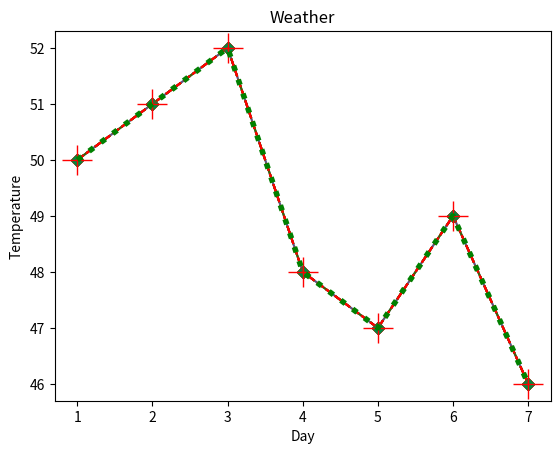

Write the Python code that produced this figure.
#!/usr/bin/env python
# coding: utf-8

# In[2]:


import matplotlib.pyplot as plt
get_ipython().run_line_magic('matplotlib', 'inline')


# In[3]:


x=[1,2,3,4,5,6,7,]
y=[50,51,52,48,47,49,46]


# In[4]:


plt.plot(x,y)   #cizgi grafiği


# In[5]:


plt.plot(x,y, 'g+')  # g renk değiştirir, + kesim noktalarına işaret tanımlar.


# In[9]:


plt.plot(x,y, 'g--')           #kesikli çizgi, yeşil.


# In[10]:


plt.plot(x,y, 'g+--')          


# In[11]:


plt.plot(x,y, 'g+-.')           


# In[15]:


plt.plot(x,y, '*--r')           #r= red, kırmızı renge çevirir yani burada sıra önemli değildir.


# In[16]:


plt.plot(x,y, 'rD')           #red, DİMOND


# In[20]:


plt.plot(x,y, color='red', marker='D', linestyle='')          


# In[21]:


plt.plot(x,y, color='red', marker='D', linestyle='--')          


# In[24]:


plt.plot(x,y, color='#008840', marker='D', linestyle='')        # hegza desimal yeşil renk = #008840  


# In[34]:


plt.plot(x,y, color='red', marker='+', linestyle='', markersize=21)    #işaretleyici elmasların büyüklüğünü ayarlayan komut.


# In[41]:


plt.plot(x,y, color='red',alpha=0.3)          #alpha, şeffaflaştırır.


# In[46]:


plt.xlabel('Day')
plt.ylabel('Temperature')
plt.title('Weather')
plt.plot(x,y,color='green',linewidth=4, linestyle='dotted')


# In[ ]:




